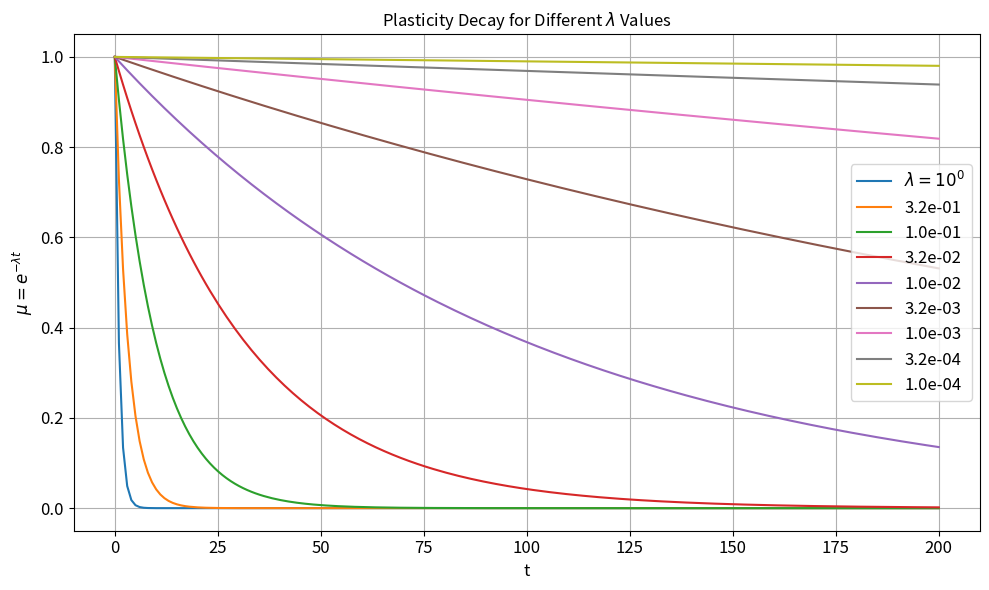

Generate this figure with matplotlib:
import numpy as np
import matplotlib.pyplot as plt

# Define x range
x = np.linspace(0, 200, 200)

# Define lambda values (10^a, with a from 0 to 4 in steps of 0.5)
a_values = np.arange(0, 4.5, 0.5)  # 0, 0.5, 1.0, ..., 4.0
lambda_values = 10**-a_values
print(lambda_values)

# Plot each curve
plt.figure(figsize=(10, 6))
for lam in lambda_values:
    y = np.exp(-lam * x)
    print(y[10])
    plt.plot(x, y, label=f"$\lambda=10^{{{int(np.log10(lam))}}}$" if lam in [10**i for i in range(5)] else f"{lam:.1e}")

# Add labels, title, legend
plt.xlabel("t", fontsize=12)
plt.ylabel("$\mu=e^{-\\lambda t}$", fontsize=12)
plt.title("Plasticity Decay for Different $\lambda$ Values", fontsize=12)
# plt.yscale("log")  # Log scale for clarity
# plt.legend()
# plt.grid(True, which="both", ls="--", alpha=0.6)

# plt.show()

# Set labels and title with font sizes
# plt.xlabel('t', fontsize=14)
# plt.ylabel(r'$\mu_t$', fontsize=14)
# plt.title(r'Neuromodulation term ($\mu_t$) updated through time (t)', fontsize=16)

# Set legend font size
plt.legend(fontsize=12)

# Optional: Adjust tick label font sizes
plt.xticks(fontsize=12)
plt.yticks(fontsize=12)

plt.grid(True)
plt.tight_layout()
plt.show()